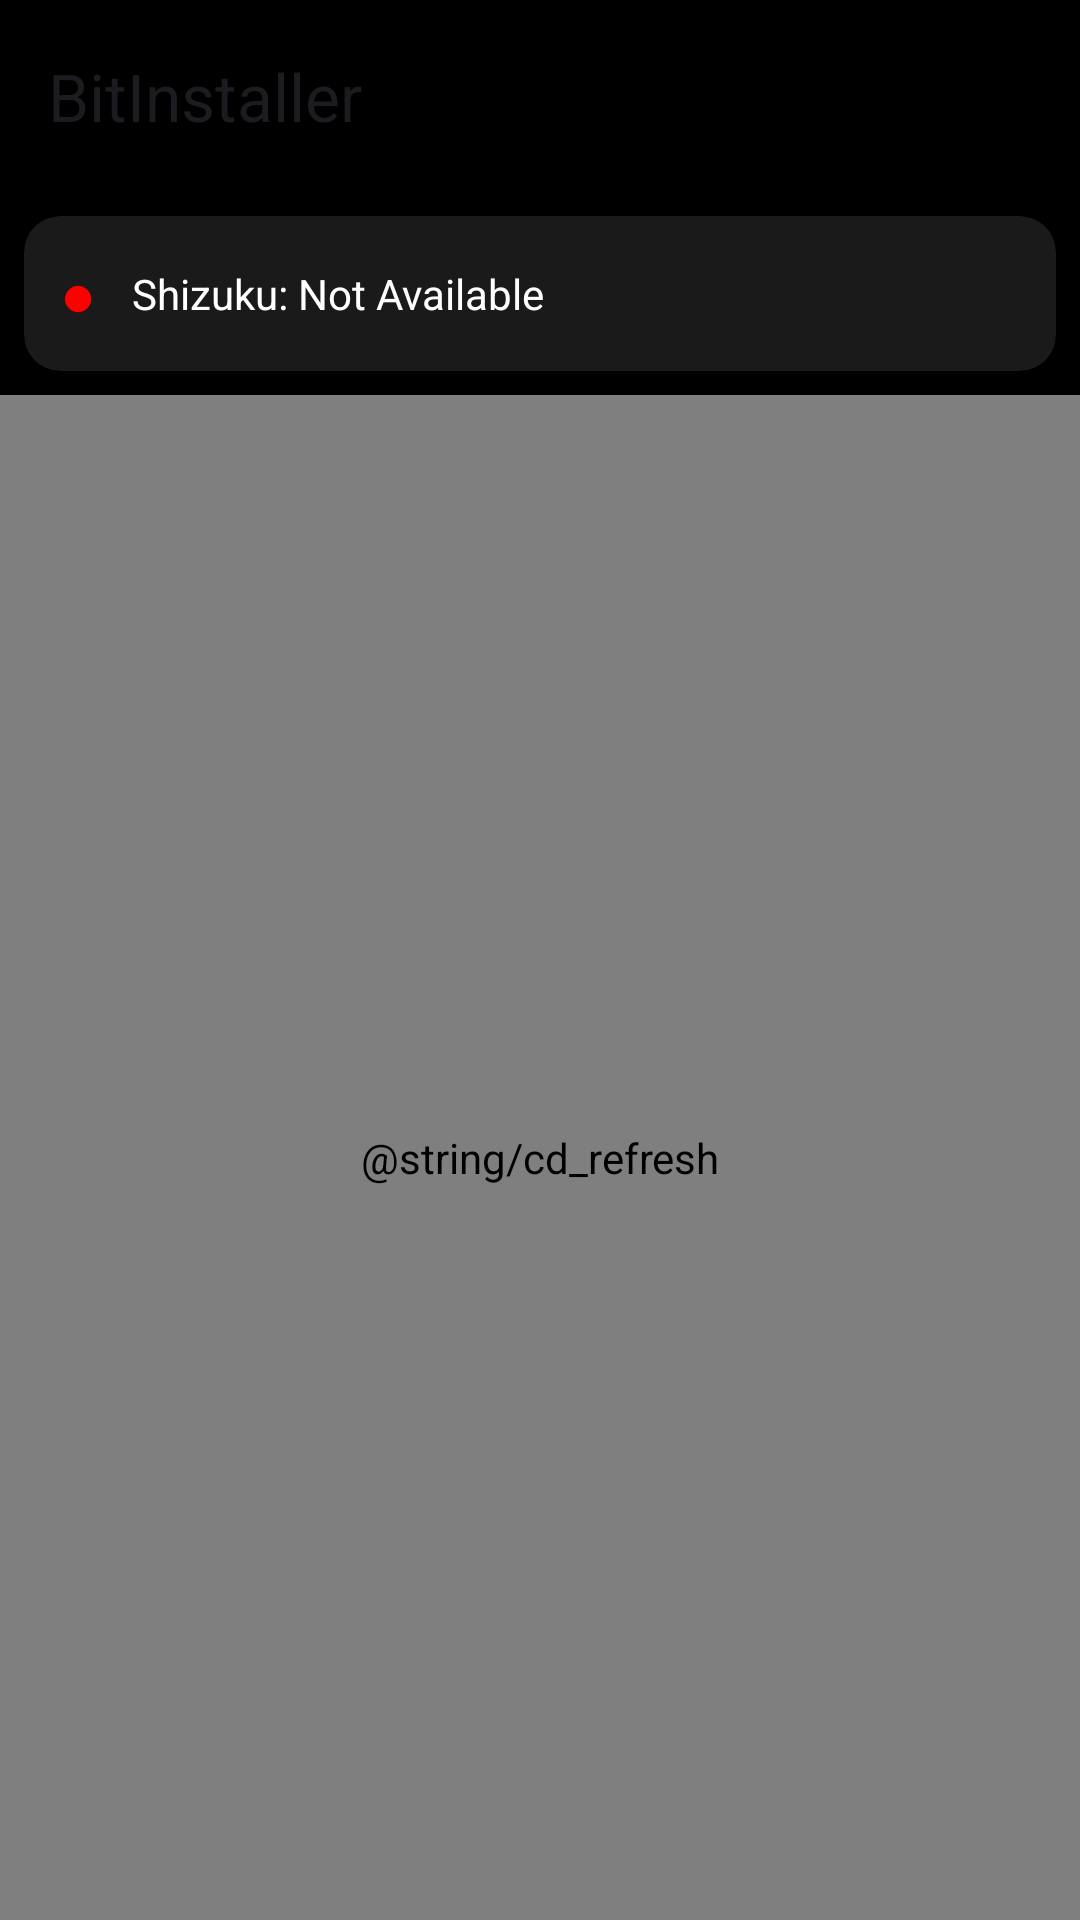

Produce the Android XML layout that renders to this screen, including the resource entries it uses.
<!-- AndroidManifest.xml: application theme Theme.Material3.DayNight -->
<!-- res/layout/activity_main.xml -->
<?xml version="1.0" encoding="utf-8"?>
<androidx.coordinatorlayout.widget.CoordinatorLayout xmlns:android="http://schemas.android.com/apk/res/android"
    xmlns:app="http://schemas.android.com/apk/res-auto"
    android:layout_width="match_parent"
    android:layout_height="match_parent"
    android:background="#000000">

    <com.google.android.material.appbar.AppBarLayout
        android:layout_width="match_parent"
        android:layout_height="wrap_content"
        android:background="#000000">

        <com.google.android.material.appbar.MaterialToolbar
            android:id="@+id/toolbar"
            android:layout_width="match_parent"
            android:layout_height="?attr/actionBarSize"
            app:title="@string/app_name" />

        <com.google.android.material.card.MaterialCardView
            android:id="@+id/shizukuStatusCard"
            android:layout_width="match_parent"
            android:layout_height="wrap_content"
            android:layout_margin="8dp"
            app:cardBackgroundColor="#1A1A1A"
            app:cardElevation="0dp"
            app:strokeWidth="0dp">

            <LinearLayout
                android:layout_width="match_parent"
                android:layout_height="wrap_content"
                android:orientation="horizontal"
                android:padding="12dp"
                android:gravity="center_vertical">

                <TextView
                    android:id="@+id/shizukuStatusIcon"
                    android:layout_width="wrap_content"
                    android:layout_height="wrap_content"
                    android:text="●"
                    android:textSize="20sp"
                    android:textColor="#FF0000"
                    android:contentDescription="@string/cd_shizuku_status" />

                <TextView
                    android:id="@+id/shizukuStatusText"
                    android:layout_width="0dp"
                    android:layout_height="wrap_content"
                    android:layout_weight="1"
                    android:layout_marginStart="12dp"
                    android:text="Shizuku: Not Available"
                    android:textColor="#FFFFFF"
                    android:textSize="14sp" />

            </LinearLayout>

        </com.google.android.material.card.MaterialCardView>

    </com.google.android.material.appbar.AppBarLayout>

    <androidx.swiperefreshlayout.widget.SwipeRefreshLayout
        android:id="@+id/swipeRefresh"
        android:layout_width="match_parent"
        android:layout_height="match_parent"
        android:contentDescription="@string/cd_refresh"
        app:layout_behavior="@string/appbar_scrolling_view_behavior">

        <FrameLayout
            android:layout_width="match_parent"
            android:layout_height="match_parent">

            <androidx.recyclerview.widget.RecyclerView
                android:id="@+id/recyclerView"
                android:layout_width="match_parent"
                android:layout_height="match_parent"
                android:clipToPadding="false"
                android:padding="8dp"
                app:layoutManager="androidx.recyclerview.widget.LinearLayoutManager" />

            <include
                layout="@layout/empty_state"
                android:layout_width="match_parent"
                android:layout_height="match_parent" />

        </FrameLayout>

    </androidx.swiperefreshlayout.widget.SwipeRefreshLayout>

    <ProgressBar
        android:id="@+id/progressBar"
        android:layout_width="wrap_content"
        android:layout_height="wrap_content"
        android:layout_gravity="center"
        android:visibility="gone" />

</androidx.coordinatorlayout.widget.CoordinatorLayout>
<!-- res/layout/empty_state.xml (included above) -->
<?xml version="1.0" encoding="utf-8"?>
<LinearLayout xmlns:android="http://schemas.android.com/apk/res/android"
    android:id="@+id/emptyState"
    android:layout_width="match_parent"
    android:layout_height="match_parent"
    android:orientation="vertical"
    android:gravity="center"
    android:padding="32dp"
    android:visibility="gone">

    <TextView
        android:layout_width="wrap_content"
        android:layout_height="wrap_content"
        android:text="📦"
        android:textSize="64sp" />

    <TextView
        android:layout_width="wrap_content"
        android:layout_height="wrap_content"
        android:layout_marginTop="16dp"
        android:text="No Apps Configured"
        android:textSize="20sp"
        android:textStyle="bold" />

    <TextView
        android:layout_width="wrap_content"
        android:layout_height="wrap_content"
        android:layout_marginTop="8dp"
        android:text="Add apps to apps.toml to get started"
        android:textSize="14sp"
        android:textColor="?attr/colorOnSurfaceVariant"
        android:gravity="center" />

</LinearLayout>
<!-- resources referenced by this layout -->
<resources>
  <string name="app_name">BitInstaller</string>
</resources>
